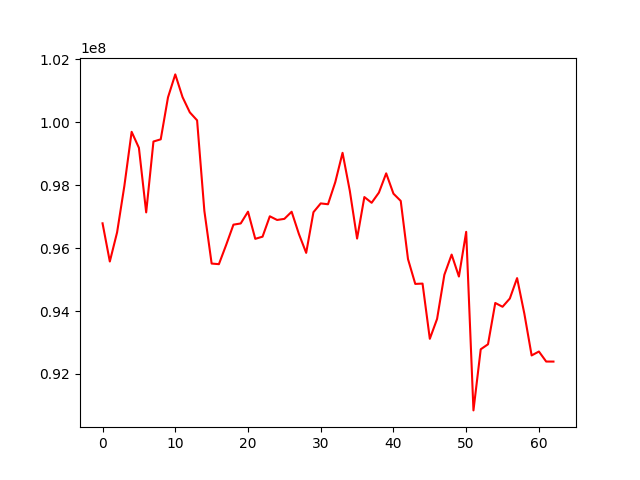

The table this chart was drawn from, first rows:
, 0
0, 96791136
1, 95576424
2, 96503738
3, 97979816
4, 99700082
5, 99191577
6, 97138187
7, 99391844
8, 99461553
9, 100796759
10, 101526037
11, 100803071
12, 100318737
13, 100065461
14, 97186363
15, 95511429
16, 95492219
17, 96105845
18, 96748347
19, 96786535
20, 97161110
21, 96297458
22, 96366315
23, 97014673
24, 96897422
25, 96932449
26, 97159076
27, 96450286
28, 95851367
29, 97145158
30, 97423898
31, 97397510
32, 98099429
33, 99032394
34, 97822402
35, 96306586
36, 97625995
37, 97443822
38, 97767495
39, 98379765
40, 97733548
41, 97502892
42, 95652540
43, 94864133
44, 94874577
45, 93119075
46, 93752246
47, 95154247
48, 95796532
49, 95098827
50, 96519950
51, 90842341
52, 92785796
53, 92944486
54, 94258049
55, 94137466
56, 94399336
57, 95048610
58, 93915753
59, 92589948
... 3 more rows
